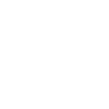
t = 0.00 s
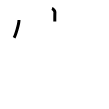
t = 2.00 s
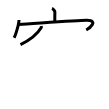
t = 4.00 s
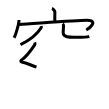
t = 6.00 s
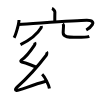
t = 8.00 s
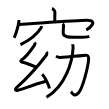
t = 10.00 s

The animated SVG that drew these frames (rendered in a browser with its animation timeline set to each time). Animation: 10 SMIL elements (animate=10); one cycle of 10.00 s.

<svg width="109px" height="109px" viewBox="0 0 px 109px" xmlns="http://www.w3.org/2000/svg" xmlns:xlink="http://www.w3.org/1999/xlink" xml:space="preserve" version="1.1"  baseProfile="full">
<path d="M51.95,8.5c1.22,0.4,2.95,2.34,2.93,3.49c-0.09,3.6-0.09,6.2-0.09,9.48" style="fill:none;stroke:black;stroke-width:3;opacity:0">
  <animate attributeType="CSS" attributeName="opacity" from="0" to="1" begin="0s" dur="1s" repeatCount="0" fill="freeze" />
</path>
<path d="M19,20c0,4.02-3.37,15.07-4.9,17.75" style="fill:none;stroke:black;stroke-width:3;opacity:0">
  <animate attributeType="CSS" attributeName="opacity" from="0" to="1" begin="1s" dur="1s" repeatCount="0" fill="freeze" />
</path>
<path d="M19,24.51c13.75-0.76,58.59-4.24,67.95-4.15c12.1,0.12,2.32,8.03-0.7,9.64" style="fill:none;stroke:black;stroke-width:3;opacity:0">
  <animate attributeType="CSS" attributeName="opacity" from="0" to="1" begin="2s" dur="1s" repeatCount="0" fill="freeze" />
</path>
<path d="M41.24,26c0.06,0.44,0.23,1.18-0.12,1.77c-3.24,5.43-10.05,11.69-20.64,16.9" style="fill:none;stroke:black;stroke-width:3;opacity:0">
  <animate attributeType="CSS" attributeName="opacity" from="0" to="1" begin="3s" dur="1s" repeatCount="0" fill="freeze" />
</path>
<path d="M62.59,23.87c0.51,0.46,0.94,1,0.94,1.7c0,1.88-0.36,5.15-0.36,7.3c0,5,7.38,4.44,13.41,4.44c6.36,0,11.81-0.65,12.7-1.01" style="fill:none;stroke:black;stroke-width:3;opacity:0">
  <animate attributeType="CSS" attributeName="opacity" from="0" to="1" begin="4s" dur="1s" repeatCount="0" fill="freeze" />
</path>
<path d="M34.72,42.37c0.46,0.98,0.51,1.64-0.23,2.76c-3.13,4.73-8.18,11.78-13.23,15.01c-0.85,0.55-0.53,1.71,0.38,1.9c4.86,0.98,8.59,2.85,14.83,5.01" style="fill:none;stroke:black;stroke-width:3;opacity:0">
  <animate attributeType="CSS" attributeName="opacity" from="0" to="1" begin="5s" dur="1s" repeatCount="0" fill="freeze" />
</path>
<path d="M46.63,51.92c0.43,0.57,0.15,2.68-0.36,3.35c-6.24,8.25-19.15,22.92-29.48,32.21c-1.39,1.25-2.96,4.28,2.54,2.46c8.74-2.89,15.35-5.51,26.56-8.68" style="fill:none;stroke:black;stroke-width:3;opacity:0">
  <animate attributeType="CSS" attributeName="opacity" from="0" to="1" begin="6s" dur="1s" repeatCount="0" fill="freeze" />
</path>
<path d="M42.15,74.3c2.57,2.51,6.63,10.31,7.27,14.21" style="fill:none;stroke:black;stroke-width:3;opacity:0">
  <animate attributeType="CSS" attributeName="opacity" from="0" to="1" begin="7s" dur="1s" repeatCount="0" fill="freeze" />
</path>
<path d="M56,56.25c0.99,0.52,3.12,1.32,4,1.25c9-0.75,21.6-1.7,25.51-2.24c2.54-0.35,3.24,1.56,3.1,4c-0.37,6.42-5.69,29.4-10.34,33.92c-4.5,4.37-6.24-0.76-7.27-1.52" style="fill:none;stroke:black;stroke-width:3;opacity:0">
  <animate attributeType="CSS" attributeName="opacity" from="0" to="1" begin="8s" dur="1s" repeatCount="0" fill="freeze" />
</path>
<path d="M72.76,44.25c0.07,1.25,0.39,1.79,0.31,3.59C72.45,61.4,65.67,85.99,46.5,97.25" style="fill:none;stroke:black;stroke-width:3;opacity:0">
  <animate attributeType="CSS" attributeName="opacity" from="0" to="1" begin="9s" dur="1s" repeatCount="0" fill="freeze" />
</path>
</svg>
